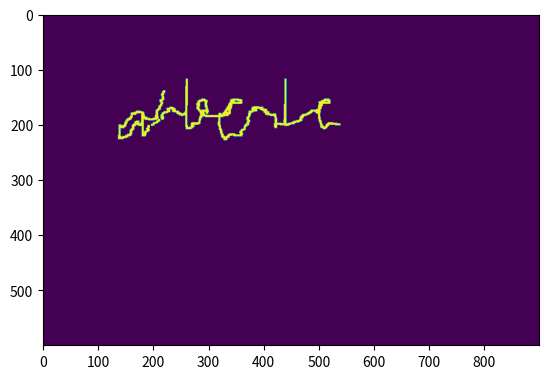

Generate this figure with matplotlib:
import numpy as np
import matplotlib.pyplot as plt
import pprint
import random

npa = np.array

# TODO: simulate angle of writing implement

outlines = {
    # 'a': ['left', 'down']
    # 'a': 'ur,u,l,dl,d,r,ur,dr'
    'a': 'ur,l,dl,d,r,ur,u,d,d',
    'b': 'u,u,u,u,d,d,d,d,r,ru,ul',
    'c': 'ur,ur,l,dl,d,dr,r',
    'd': 'dl,d,r,u,u,u,u,d,d,d,d',
    'e': 'ur,ur,l,d,dr,r'
}

coords = {
    'u': npa([0, -1]),
    'd': npa([0, 1]),
    'r': npa([1, 0]),
    'l': npa([-1, 0]),
    'm': npa([0, 0]),
}

def normalize(v):
    norm=np.linalg.norm(v, ord=1)
    if norm==0:
        norm=np.finfo(v.dtype).eps
    return v/norm

class Pen:
    def __init__(self, pos, vel, canvas, shaking=None):
        self.pos = pos
        self.vel = vel
        self.canvas = canvas
        self.penSize = 5
        self.friction = 0.04

        if not shaking:
            self.shaking = np.random.normal(0, 0.1, [2, 2])
        else:
            self.shaking = shaking
        # self.fineShaking =
        self.normShaking = False
        print(self.shaking)
    def step(self, target):
        # self.vel += np.sqrt((target - self.pos))
        # self.vel = (target - self.pos) / 1000
        # delta =
        self.vel += (target - self.pos) / 80 - (self.vel * self.friction)
        # self.vel += (target - self.pos) / 800 * self.friction
        # self.vel += (target - self.pos) / 50 - (np.mean(self.vel) * self.friction)
        # print((target - self.pos))
        # print(np.sqrt((target - self.pos)))
        # self.vel += normalize(target - self.pos)
        if 1 > 0.5:
            s = self.shaking
            # subtract?
            if self.normShaking:
                self.pos += normalize(np.random.normal(-s[0], np.abs(s[1]), [2])) * self.vel
            else:
                self.pos += np.random.normal(-s[0], np.abs(s[1]), [2]) * self.vel
            # self.vel += np.random.normal(-s[0], np.abs(s[1]), [2]) * self.vel
        self.pos += self.vel * 0.1
        x, y = np.round(self.pos).astype('int')
        # print(x, y)
        v = int(self.penSize / 2)
        self.canvas[x-v: x+v, y-v: y+v].fill(1)

class Drawer:
    """Stores one or more pens and writes out some text"""
    def __init__(self, text, dims=[900, 600], letterSize=20., curveType='momentum', pen=None):
        self.text: str = text
        """The text that is to be written; `abacus`"""
        self.dims = dims
        """A list of the x and y dimensions for the canvas; `[900, 600]`"""
        self.canvas = np.zeros(dims)
        self.start = npa([200., 200.])
        self.letterSize: float = letterSize
        """The size of each letter in pixels"""
        self.size2D = npa([1., -1.]) * letterSize
        self.letterSpacing = npa([4., 0.])
        """The separation between letters"""
        self.points = []
        self.curveType: String = curveType
        """
        The curve algorithm used for drawing the letters:
         - `momentum`: Simulate the velocity and motion of the pen at each step by attracting toward the next point to be drawn
        """
        if pen:
            self.pen = pen
        else:
            self.pen: Pen = Pen(pos=self.start, vel=npa([0., 0.]), canvas=self.canvas)
            """A pen to be used by the Drawer (allows for more precise configuration)"""

    def write(self):
        for letter in self.text:
            p = outlines[letter].split(',')
            letterShape = []
            for point in p:
                # m = npa([0, 0])
                if len(point) == 1:
                    m = coords[point]
                elif len(point) == 2:
                    m = coords[point[0]] + coords[point[1]]
                # m *= npa([1, -1])
                letterShape.append(m)
            self.points.append(letterShape)
        pp = pprint.PrettyPrinter(indent=4)
        pp.pprint(self.points)

        offset = self.start
        size = self.size2D


        letterStart = self.points[0][0] * self.letterSize + offset - self.letterSize
        self.pen.pos = (self.points[0][0].astype('float') * self.letterSize) + letterStart

        targets = []
        for i, letter in enumerate(self.points):
            o = (self.letterSpacing * self.letterSize * float(i))
            # print(npa([0, 50]) * npa([50, 0]))
            letterStart = offset - self.letterSize + o - (letter[0] * self.letterSize)
            # letterStart = offset + o
            # print(letterStart)
            if False:
                for point in letter:
                    target = (point * self.letterSize) + letterStart
                    # print(target)
                    for i in range(200):
                        self.pen.step(target=target)
                    targets.append(target)
                    # print(self.pen.vel)

            target = npa([0., 0.])
            target += letterStart
            # target -= (letter[0] * self.letterSize)
            for point in letter:
                counter = 0
                target += (point * self.letterSize)
                targets.append(np.copy(target))
                print(target)
                while np.linalg.norm(target-self.pen.pos) > 2 and counter < 1000:
                    self.pen.step(target=target)
                    counter += 1
        # x, y = zip(*targets)
        # plt.scatter(x, y)
        # plt.show()

    def clear(self):
        self.canvas = np.zeros(dims)

    def show(self):
        plt.imshow(self.canvas.transpose())
        plt.show()

d = Drawer('abcde')
d.write()
d.show()
